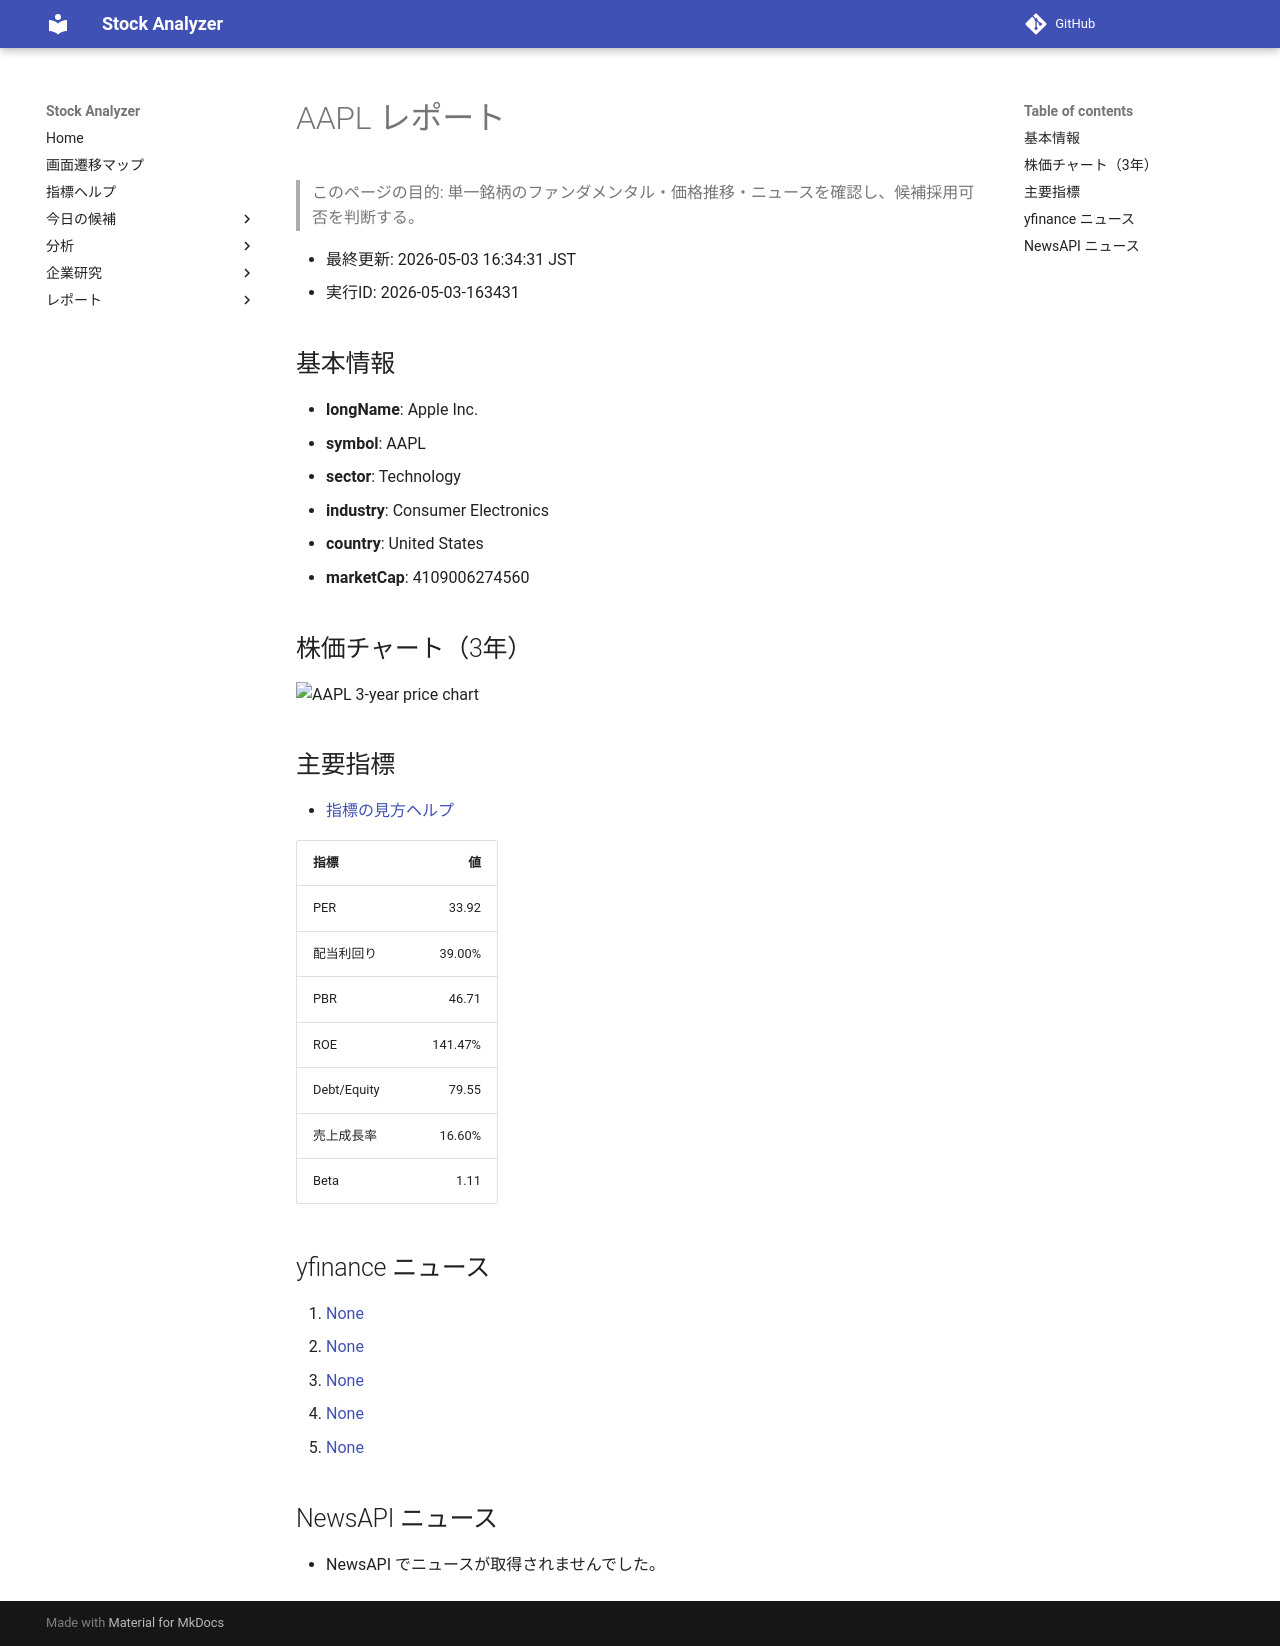

repository: Yumi-note/Making-APP · page: reports/2026-05-03/163431/AAPL/index.html · generator: mkdocs

# AAPL レポート

> このページの目的: 単一銘柄のファンダメンタル・価格推移・ニュースを確認し、候補採用可否を判断する。

- 最終更新: 2026-05-03 16:34:31 JST
- 実行ID: 2026-05-03-163431

## 基本情報

- **longName**: Apple Inc.
- **symbol**: AAPL
- **sector**: Technology
- **industry**: Consumer Electronics
- **country**: United States
- **marketCap**: 4109006274560

## 株価チャート（3年）

![AAPL 3-year price chart](AAPL_3y.png)

## 主要指標

- [指標の見方ヘルプ](../../../../indicators.md)

| 指標 | 値 |
|---|---:|
| PER | 33.92 |
| 配当利回り | 39.00% |
| PBR | 46.71 |
| ROE | 141.47% |
| Debt/Equity | 79.55 |
| 売上成長率 | 16.60% |
| Beta | 1.11 |

## yfinance ニュース

1. [None](None)
2. [None](None)
3. [None](None)
4. [None](None)
5. [None](None)

## NewsAPI ニュース

- NewsAPI でニュースが取得されませんでした。
